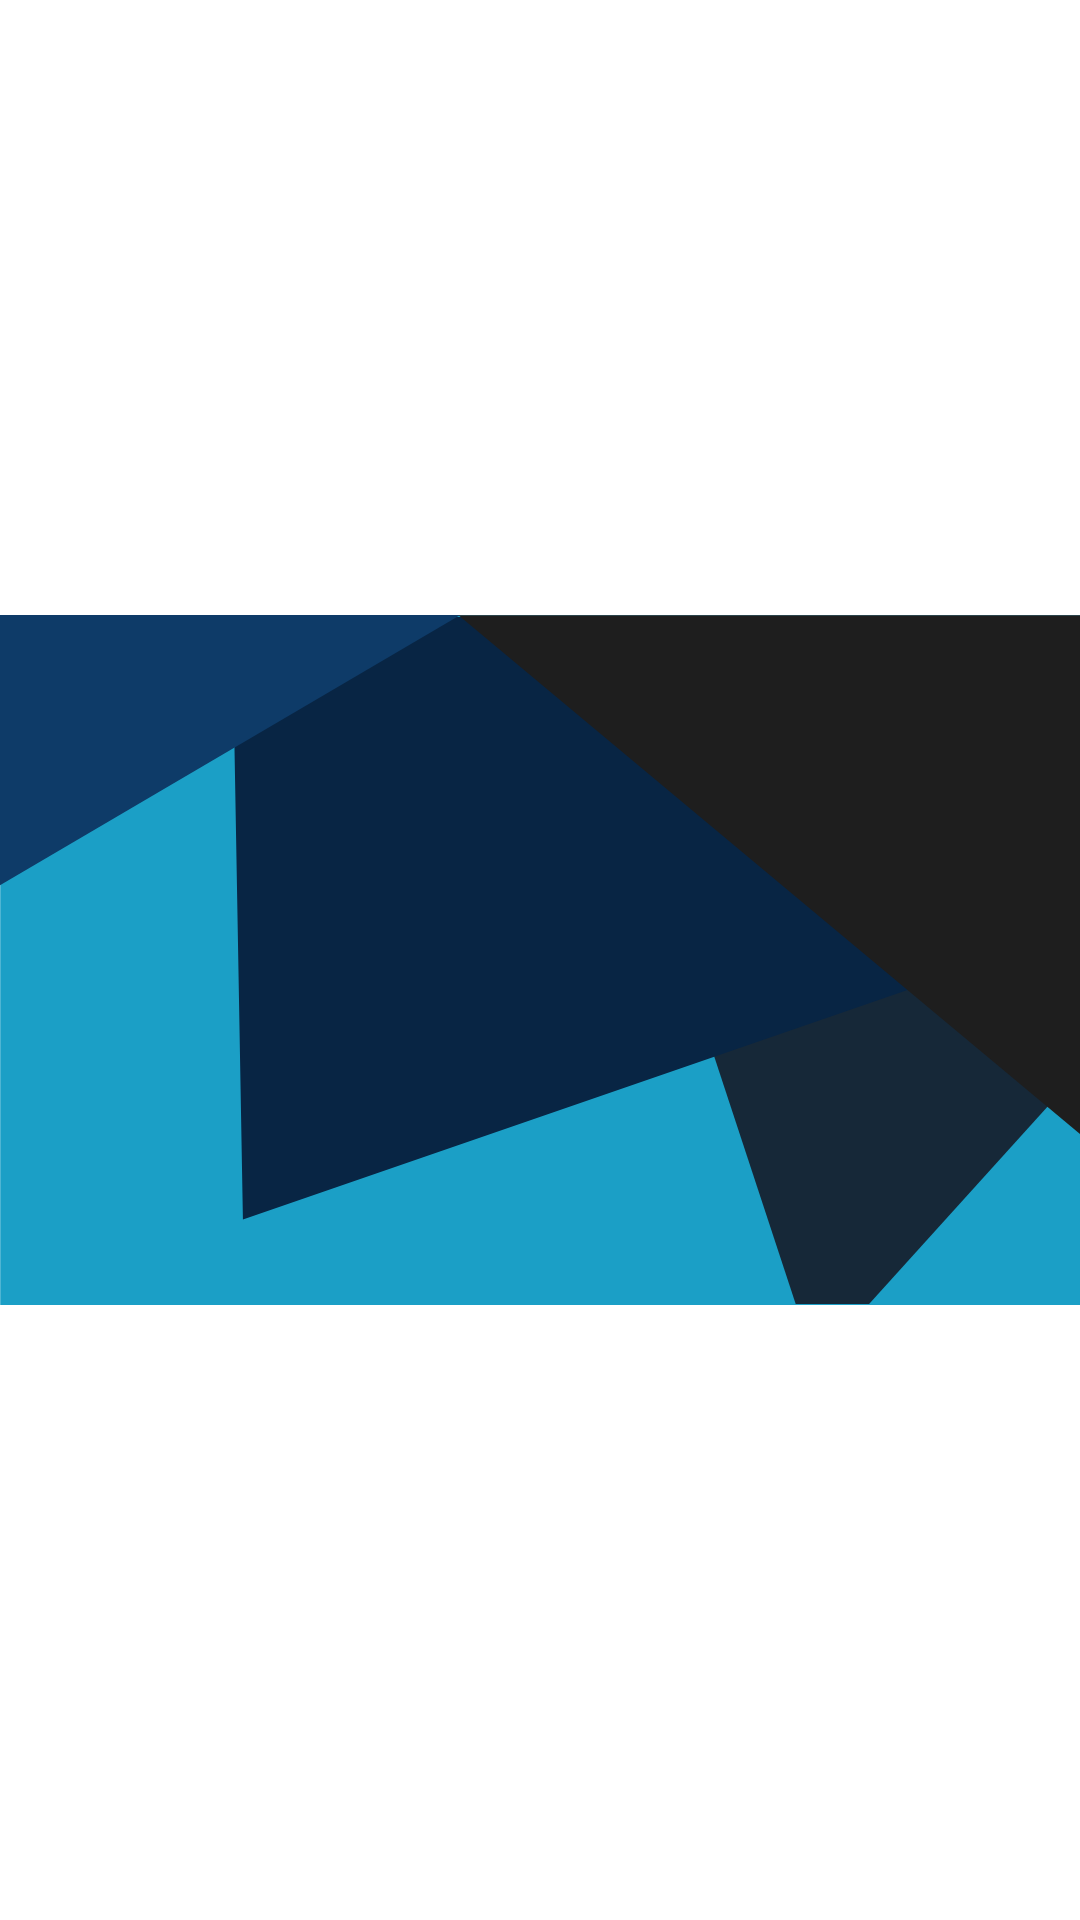

Android layout source for this screen:
<!-- AndroidManifest.xml: application theme AppTheme -->
<!-- res/layout/drow_header.xml -->
<?xml version="1.0" encoding="utf-8"?>
<androidx.constraintlayout.widget.ConstraintLayout xmlns:android="http://schemas.android.com/apk/res/android"
                                                   xmlns:app="http://schemas.android.com/apk/res-auto"
                                                   android:layout_width="match_parent"
                                                   android:layout_height="wrap_content">

    <View
            android:layout_width="0dp"
            android:layout_height="230dp"
            app:layout_constraintTop_toTopOf="parent"
            app:layout_constraintBottom_toBottomOf="parent"
            app:layout_constraintStart_toStartOf="parent"
            app:layout_constraintEnd_toEndOf="parent"
            android:background="@drawable/ic_drawer_bg"/>

</androidx.constraintlayout.widget.ConstraintLayout>
<!-- resources referenced by this layout -->
<resources>
  <!-- drawable ic_drawer_bg (drawable) -->
  <vector xmlns:android="http://schemas.android.com/apk/res/android"
          android:width="1920dp"
          android:height="1080dp"
          android:viewportWidth="1920"
          android:viewportHeight="1080">
      <path
              android:pathData="M0.41,0.41h1919.59v1079.59h-1919.59z"
              android:fillColor="#1b9fc6"/>
      <path
              android:pathData="M1920,670.33l-311.98,-320.47l-341.53,332.69l148.1,396.04l130.46,0l374.95,-365.25l0,-43.01z"
              android:fillColor="#162838"/>
      <path
              android:pathData="M412.72,3.22l19.15,942.91l1279.47,-388.72l-168.27,-554.19l-1130.35,0z"
              android:fillColor="#082544"/>
      <path
              android:pathData="M-1,-1l0,424.38l821.32,-424.38l-821.32,0z"
              android:fillColor="#0e3b68"/>
      <path
              android:pathData="M815.18,0.41l1104.82,811.83l0,-811.83l-1104.82,0z"
              android:fillColor="#1e1e1e"/>
  </vector>
  <style name="AppTheme" parent="MaterialDrawerTheme.Light.DarkToolbar">
          <item name="colorPrimary">@color/colorPrimary</item>
          <item name="colorPrimaryDark">@color/colorPrimaryDark</item>
          <item name="colorAccent">@color/colorAccent</item>
      </style>
  <color name="colorPrimary">#212121</color>
  <color name="colorPrimaryDark">#212121</color>
  <color name="colorAccent">#4098F7</color>
</resources>
